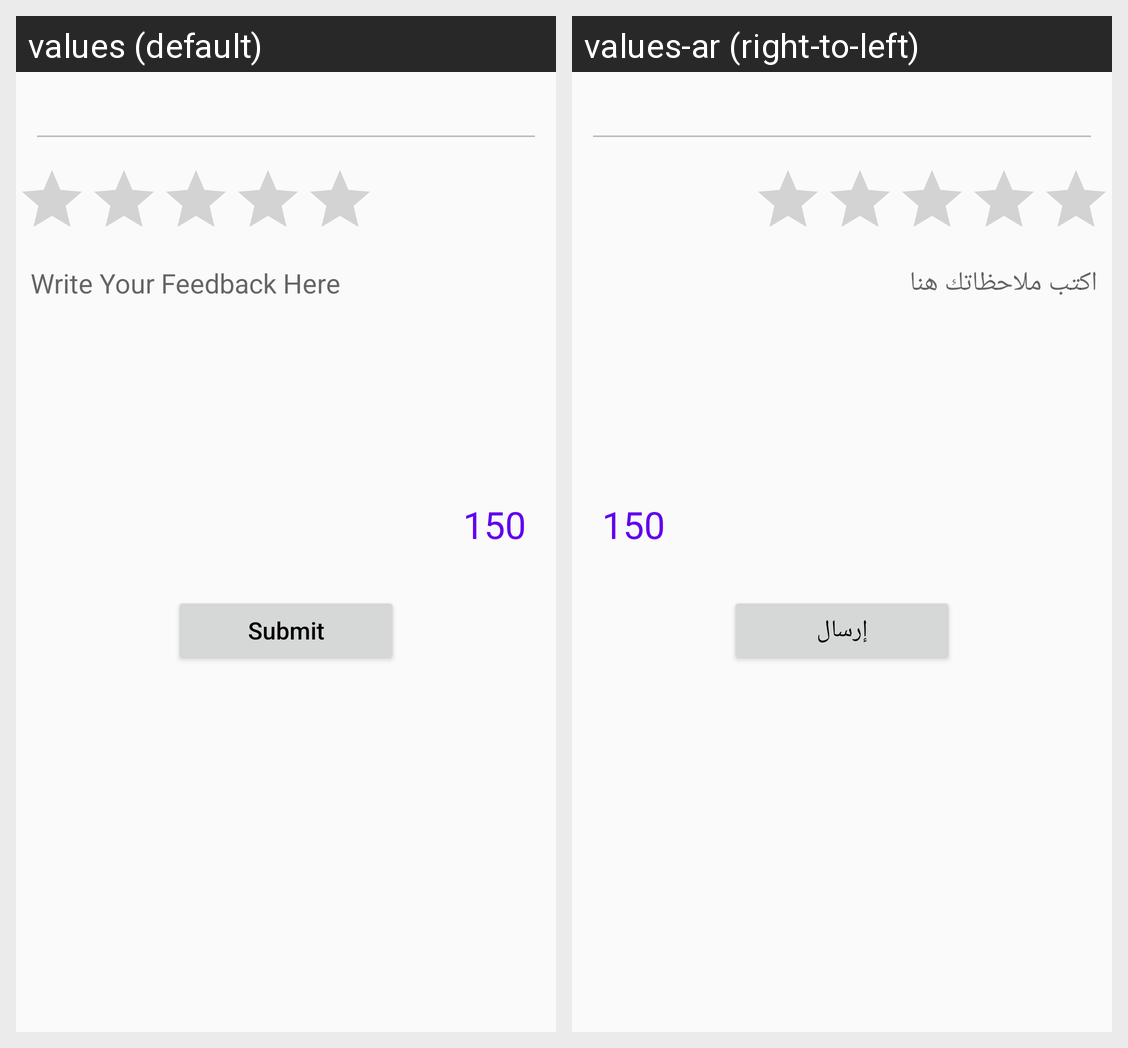

Translations of the strings shown on this Android screen, per locale in the grid:
Android screen res/layout/activity_write_review.xml rendered under 2 locales, left to right: values (default), values-ar (right-to-left). Device: Nexus 5 (rendered at 1080×1920; each locale shown at half size, 540×960, under a caption strip naming it); theme AppTheme.
Strings drawn on this screen, with the default value and each locale's value (text and hints the layout hard-codes, and strings that could not be matched under every locale, appear in the picture but are not listed):

write_your_feedback_here
  values: Write Your Feedback Here
  values-ar: اكتب ملاحظاتك هنا

text_length
  values: 150
  values-ar: 150

submit
  values: Submit
  values-ar: إرسال
